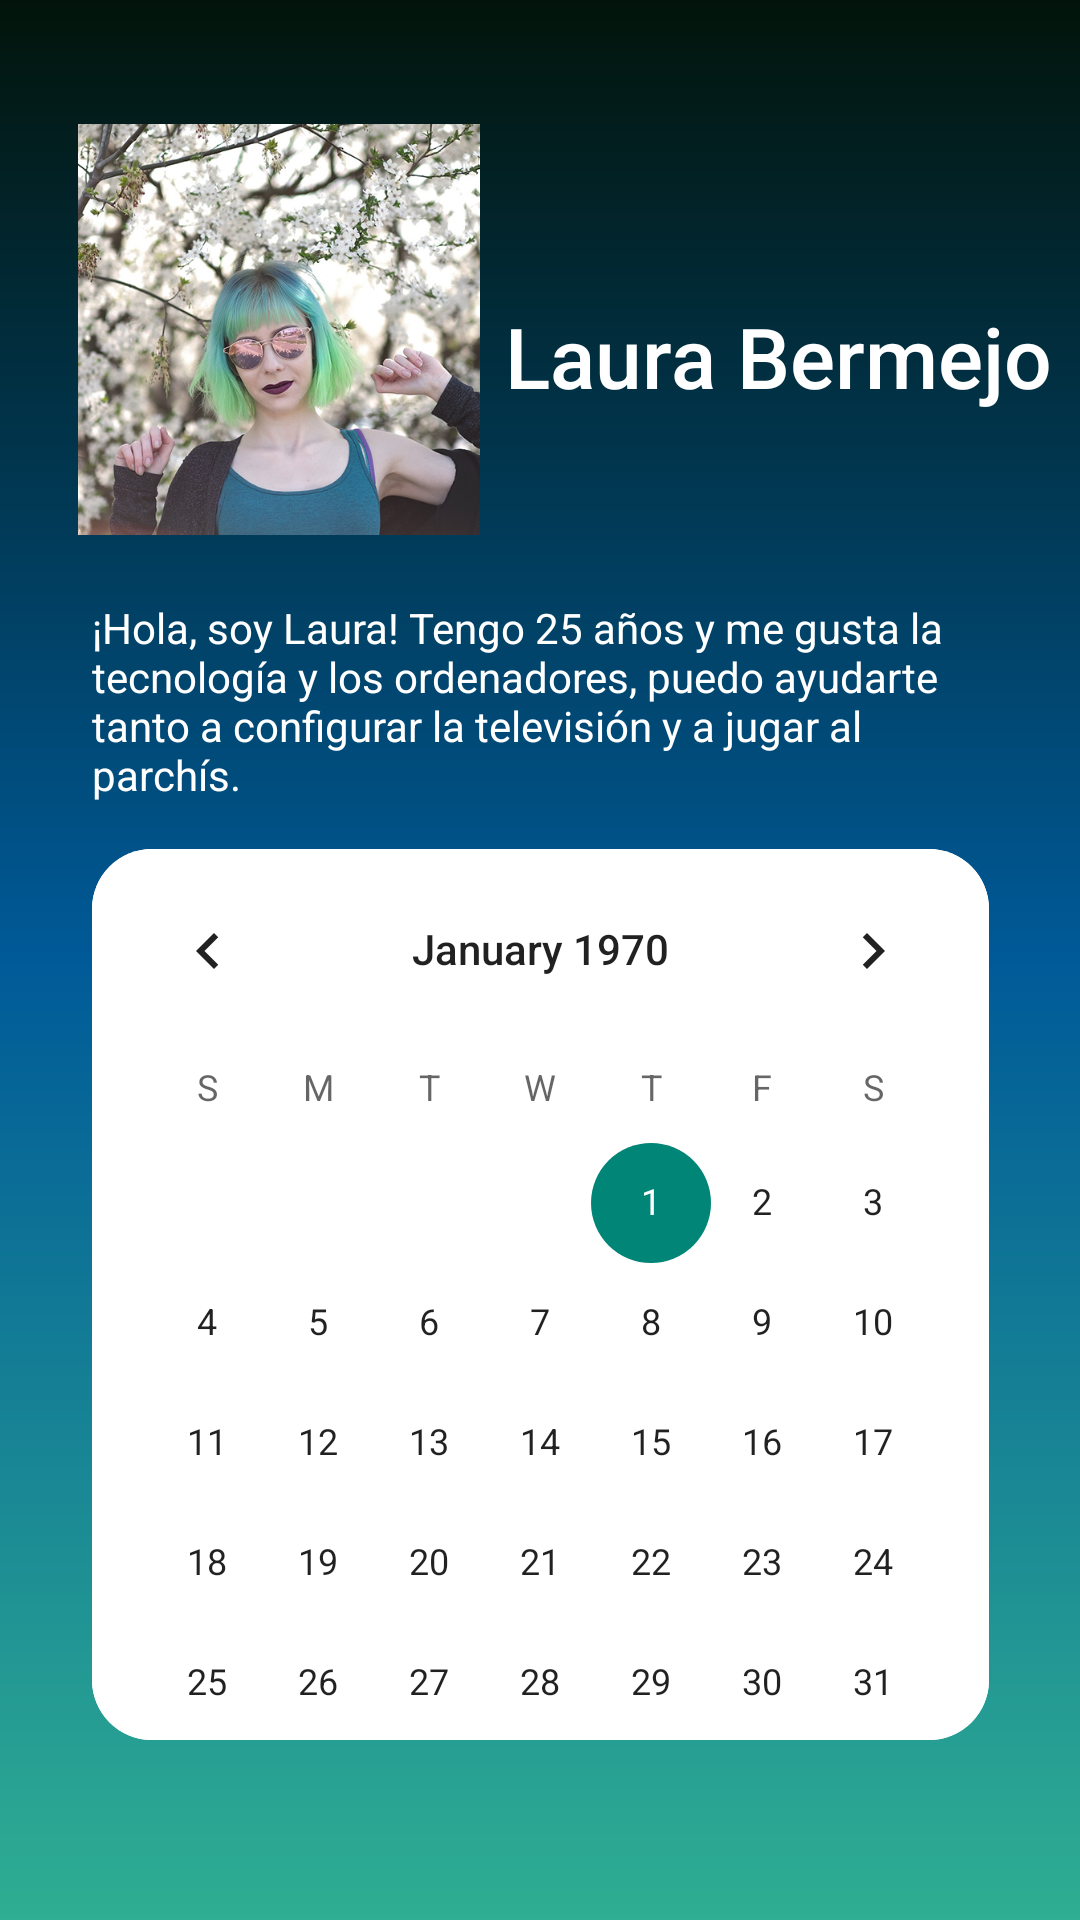

Layout XML and referenced resources for this Android screen:
<!-- AndroidManifest.xml: application theme Theme.MetaLife_Beta -->
<!-- res/layout/laura.xml -->
<?xml version="1.0" encoding="utf-8"?>
<androidx.constraintlayout.widget.ConstraintLayout xmlns:android="http://schemas.android.com/apk/res/android"
    xmlns:app="http://schemas.android.com/apk/res-auto"
    xmlns:tools="http://schemas.android.com/tools"
    android:layout_width="match_parent"
    android:layout_height="match_parent"
    android:background="@drawable/background_style">


    <com.google.android.material.imageview.ShapeableImageView
        android:id="@+id/imageView"
        android:layout_width="134dp"
        android:layout_height="137dp"
        android:scaleType="centerCrop"
        app:layout_constraintBottom_toBottomOf="parent"
        app:layout_constraintEnd_toEndOf="parent"
        app:layout_constraintHorizontal_bias="0.115"
        app:layout_constraintStart_toStartOf="parent"
        app:layout_constraintTop_toTopOf="parent"
        app:layout_constraintVertical_bias="0.082"
        app:srcCompat="@drawable/chica" />

    <TextView
        android:id="@+id/textView"
        android:layout_width="wrap_content"
        android:layout_height="wrap_content"
        android:layout_marginTop="100dp"
        android:fontFamily="sans-serif-medium"
        android:text="Laura Bermejo"
        android:textColor="@color/white"
        android:textSize="28sp"
        app:layout_constraintEnd_toEndOf="parent"
        app:layout_constraintHorizontal_bias="0.473"
        app:layout_constraintStart_toEndOf="@+id/imageView"
        app:layout_constraintTop_toTopOf="parent" />

    <TextView
        android:id="@+id/textView2"
        android:layout_width="299dp"
        android:layout_height="134dp"
        android:text="¡Hola, soy Laura! Tengo 25 años y me gusta la tecnología y los ordenadores, puedo ayudarte tanto a configurar la televisión y a jugar al parchís."
        android:textAlignment="textStart"
        android:textColor="@color/white"
        app:layout_constraintBottom_toBottomOf="parent"
        app:layout_constraintEnd_toEndOf="parent"
        app:layout_constraintStart_toStartOf="parent"
        app:layout_constraintTop_toBottomOf="@+id/imageView"
        app:layout_constraintVertical_bias="0.065" />

    <CalendarView
        android:id="@+id/calendarView2"
        android:layout_width="299dp"
        android:layout_height="297dp"
        android:layout_marginBottom="60dp"
        android:background="@drawable/background_blur"
        app:layout_constraintBottom_toBottomOf="parent"
        app:layout_constraintEnd_toEndOf="parent"
        app:layout_constraintStart_toStartOf="parent" />

</androidx.constraintlayout.widget.ConstraintLayout>
<!-- resources referenced by this layout -->
<resources>
  <color name="white">#FFFFFFFF</color>
  <!-- drawable background_blur (drawable) -->
  <?xml version="1.0" encoding="utf-8"?>
  <shape xmlns:android="http://schemas.android.com/apk/res/android"
      android:shape="rectangle">
  
      <stroke
          android:drawable="@android:color/transparent"
          android:width="0dp"
          android:color="#AA000000">
  
      </stroke>
  
      <solid android:color="@color/white"></solid>
  
      <corners
          android:bottomLeftRadius="20dp"
          android:bottomRightRadius="20dp"
          android:topLeftRadius="20dp"
          android:topRightRadius="20dp" />
  
  </shape>
  <!-- drawable background_style (drawable) -->
  <?xml version="1.0" encoding="utf-8"?>
  <shape xmlns:android="http://schemas.android.com/apk/res/android"
      android:shape="rectangle">
  
      <stroke
          android:drawable="@android:color/transparent"
          android:width="0dp"
          android:color="#000000">
  
      </stroke>
  
      <gradient android:angle="90"
          android:startColor="#2fae92"
          android:centerColor="#005a98"
          android:endColor="#02140a"
          />
  </shape>
  <!-- drawable chica: png bitmap (drawable, 481106 bytes) -->
  <style name="Theme.MetaLife_Beta" parent="Base.Theme.MetaLife_Beta" />
  <style name="Base.Theme.MetaLife_Beta" parent="Theme.AppCompat.Light.NoActionBar">
          
          
      </style>
</resources>
